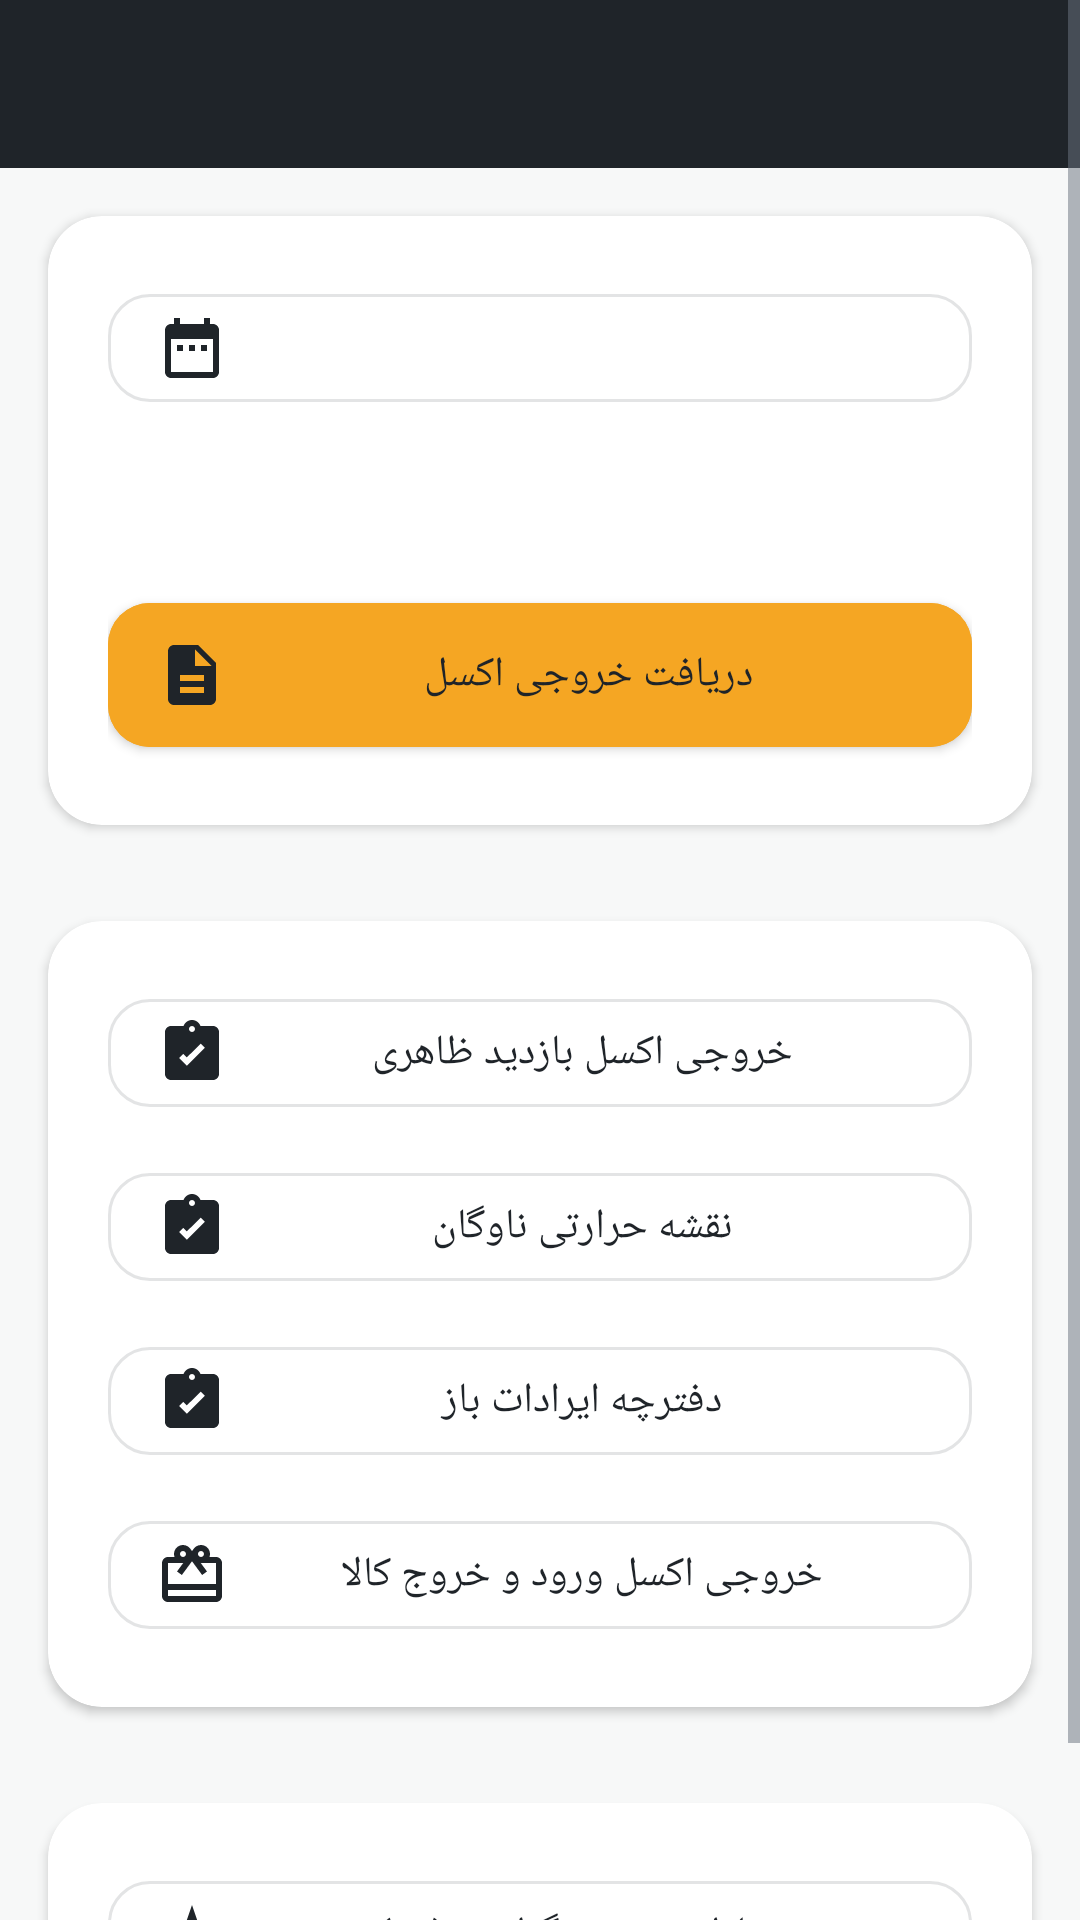

Write the Android layout XML for this screen, with the resource values it uses.
<!-- AndroidManifest.xml: application theme Theme.ConcreteFactory -->
<!-- res/layout/activity_report.xml -->
<?xml version="1.0" encoding="utf-8"?>
<ScrollView xmlns:android="http://schemas.android.com/apk/res/android"
    xmlns:app="http://schemas.android.com/apk/res-auto"
    android:layout_width="match_parent"
    android:layout_height="match_parent"
    android:background="@color/colorBackground">

    <LinearLayout
        android:layout_width="match_parent"
        android:layout_height="wrap_content"
        android:orientation="vertical">

        <androidx.appcompat.widget.Toolbar
            android:id="@+id/toolbar"
            android:layout_width="match_parent"
            android:layout_height="?attr/actionBarSize"
            android:background="@color/toolbar_bg"
            android:navigationIcon="@drawable/ic_arrow_back"
            app:titleTextColor="@color/white" />

        <androidx.cardview.widget.CardView
            android:layout_width="match_parent"
            android:layout_height="wrap_content"
            android:layout_margin="16dp"
            app:cardBackgroundColor="@color/colorSurface"
            app:cardCornerRadius="18dp"
            app:cardElevation="2dp">

            <LinearLayout
                android:layout_width="match_parent"
                android:layout_height="wrap_content"
                android:orientation="vertical"
                android:padding="20dp">

                <com.google.android.material.button.MaterialButton
                    android:id="@+id/btnDateRange"
                    style="@style/Widget.ConcreteFactory.Button.Outlined"
                    android:layout_width="match_parent"
                    android:layout_height="wrap_content"
                    app:icon="@drawable/ic_calendar" />

                <TextView
                    android:id="@+id/tvRowCount"
                    android:layout_width="match_parent"
                    android:layout_height="wrap_content"
                    android:layout_marginTop="16dp"
                    android:gravity="center"
                    android:textColor="@color/concrete_500"
                    android:textSize="14sp" />

                <com.google.android.material.button.MaterialButton
                    android:id="@+id/btnExport"
                    android:layout_width="match_parent"
                    android:layout_height="wrap_content"
                    android:layout_marginTop="20dp"
                    android:backgroundTint="@color/safety_amber"
                    android:paddingVertical="12dp"
                    android:text="@string/report_export_button"
                    android:textColor="@color/concrete_900"
                    app:icon="@drawable/ic_export"
                    app:iconTint="@color/concrete_900" />

            </LinearLayout>
        </androidx.cardview.widget.CardView>

        <androidx.cardview.widget.CardView
            android:layout_width="match_parent"
            android:layout_height="wrap_content"
            android:layout_margin="16dp"
            android:layout_marginTop="0dp"
            app:cardBackgroundColor="@color/colorSurface"
            app:cardCornerRadius="18dp"
            app:cardElevation="2dp">

            <LinearLayout
                android:layout_width="match_parent"
                android:layout_height="wrap_content"
                android:orientation="vertical"
                android:padding="20dp">

                <com.google.android.material.button.MaterialButton
                    android:id="@+id/btnExportInspections"
                    style="@style/Widget.ConcreteFactory.Button.Outlined"
                    android:layout_width="match_parent"
                    android:layout_height="wrap_content"
                    android:text="@string/inspection_export_button"
                    app:icon="@drawable/ic_inspection" />

                <com.google.android.material.button.MaterialButton
                    android:id="@+id/btnFleetHeatmap"
                    style="@style/Widget.ConcreteFactory.Button.Outlined"
                    android:layout_width="match_parent"
                    android:layout_height="wrap_content"
                    android:layout_marginTop="10dp"
                    android:text="@string/fleet_heatmap_open_button"
                    app:icon="@drawable/ic_inspection" />

                <com.google.android.material.button.MaterialButton
                    android:id="@+id/btnOpenDefects"
                    style="@style/Widget.ConcreteFactory.Button.Outlined"
                    android:layout_width="match_parent"
                    android:layout_height="wrap_content"
                    android:layout_marginTop="10dp"
                    android:text="@string/open_defects_title"
                    app:icon="@drawable/ic_inspection" />

                <com.google.android.material.button.MaterialButton
                    android:id="@+id/btnExportItemLogs"
                    style="@style/Widget.ConcreteFactory.Button.Outlined"
                    android:layout_width="match_parent"
                    android:layout_height="wrap_content"
                    android:layout_marginTop="10dp"
                    android:text="@string/item_log_export_button"
                    app:icon="@drawable/ic_inventory" />

            </LinearLayout>
        </androidx.cardview.widget.CardView>

        <androidx.cardview.widget.CardView
            android:layout_width="match_parent"
            android:layout_height="wrap_content"
            android:layout_margin="16dp"
            android:layout_marginTop="0dp"
            app:cardBackgroundColor="@color/colorSurface"
            app:cardCornerRadius="18dp"
            app:cardElevation="2dp">

            <LinearLayout
                android:layout_width="match_parent"
                android:layout_height="wrap_content"
                android:orientation="vertical"
                android:padding="20dp">

                <com.google.android.material.button.MaterialButton
                    android:id="@+id/btnAiAnalyze"
                    style="@style/Widget.ConcreteFactory.Button.Outlined"
                    android:layout_width="match_parent"
                    android:layout_height="wrap_content"
                    android:text="@string/ai_analyze_button"
                    app:icon="@drawable/ic_ai_spark" />

                <ProgressBar
                    android:id="@+id/progressAi"
                    android:layout_width="wrap_content"
                    android:layout_height="wrap_content"
                    android:layout_gravity="center"
                    android:layout_marginTop="12dp"
                    android:visibility="gone" />

                <TextView
                    android:id="@+id/tvAiResult"
                    android:layout_width="match_parent"
                    android:layout_height="wrap_content"
                    android:layout_marginTop="14dp"
                    android:lineSpacingExtra="4dp"
                    android:textColor="@color/concrete_900"
                    android:textSize="14sp"
                    android:visibility="gone" />

            </LinearLayout>
        </androidx.cardview.widget.CardView>

    </LinearLayout>
</ScrollView>
<!-- resources referenced by this layout -->
<resources>
  <color name="colorBackground">@color/concrete_050</color>
  <color name="colorSurface">@color/white</color>
  <color name="concrete_500">#6B7580</color>
  <color name="concrete_900">#1F2429</color>
  <color name="safety_amber">#F5A623</color>
  <color name="toolbar_bg">#1F2429</color>
  <color name="white">#FFFFFF</color>
  <!-- drawable ic_calendar (drawable) -->
  <vector xmlns:android="http://schemas.android.com/apk/res/android"
      android:width="24dp" android:height="24dp"
      android:viewportWidth="24" android:viewportHeight="24"
      android:tint="?attr/colorControlNormal">
      <path android:fillColor="#FF000000"
          android:pathData="M9,11H7v2h2v-2zM13,11h-2v2h2v-2zM17,11h-2v2h2v-2zM19,4h-1V2h-2v2H8V2H6v2H5c-1.11,0 -1.99,0.9 -1.99,2L3,20c0,1.1 0.89,2 2,2h14c1.1,0 2,-0.9 2,-2V6c0,-1.1 -0.9,-2 -2,-2zM19,20H5V9h14v11z"/>
  </vector>
  <!-- drawable ic_export (drawable) -->
  <vector xmlns:android="http://schemas.android.com/apk/res/android"
      android:width="24dp" android:height="24dp"
      android:viewportWidth="24" android:viewportHeight="24"
      android:tint="#FFFFFF">
      <path android:fillColor="#FF000000"
          android:pathData="M14,2H6c-1.1,0 -1.99,0.9 -1.99,2L4,20c0,1.1 0.89,2 1.99,2H18c1.1,0 2,-0.9 2,-2V8l-6,-6zM16,18H8v-2h8v2zM16,14H8v-2h8v2zM13,9V3.5L18.5,9H13z"/>
  </vector>
  <!-- drawable ic_inspection (drawable) -->
  <vector xmlns:android="http://schemas.android.com/apk/res/android"
      android:width="24dp" android:height="24dp"
      android:viewportWidth="24" android:viewportHeight="24"
      android:tint="#FFFFFF">
      <path android:fillColor="#FF000000"
          android:pathData="M19,3h-4.18C14.4,1.84 13.3,1 12,1S9.6,1.84 9.18,3H5C3.9,3 3,3.9 3,5v14c0,1.1 0.9,2 2,2h14c1.1,0 2,-0.9 2,-2V5C21,3.9 20.1,3 19,3zM12,3c0.55,0 1,0.45 1,1s-0.45,1 -1,1 -1,-0.45 -1,-1 0.45,-1 1,-1zM10.29,16.29L7.7,13.7l1.41,-1.41 1.18,1.17 4.59,-4.58 1.41,1.41z"/>
  </vector>
  <string name="ai_analyze_button">تحلیل هوشمند گزارش (AI)</string>
  <string name="fleet_heatmap_open_button">نقشه حرارتی ناوگان</string>
  <string name="inspection_export_button">خروجی اکسل بازدید ظاهری</string>
  <string name="item_log_export_button">خروجی اکسل ورود و خروج کالا</string>
  <string name="open_defects_title">دفترچه ایرادات باز</string>
  <string name="report_export_button">دریافت خروجی اکسل</string>
  <style name="Widget.ConcreteFactory.Button.Outlined" parent="Widget.MaterialComponents.Button.OutlinedButton">
          <item name="cornerRadius">14dp</item>
          <item name="android:textAllCaps">false</item>
      </style>
  <color name="concrete_050">#F7F8F8</color>
  <color name="colorPrimary">@color/toolbar_bg</color>
  <color name="colorPrimaryVariant">@color/concrete_800</color>
  <color name="colorSecondary">@color/safety_amber</color>
  <color name="colorSecondaryVariant">@color/safety_amber_dark</color>
  <style name="Widget.ConcreteFactory.Button" parent="Widget.MaterialComponents.Button">
          <item name="cornerRadius">14dp</item>
          <item name="android:textAllCaps">false</item>
          <item name="android:letterSpacing">0</item>
      </style>
  <color name="concrete_300">#A7AEB4</color>
  <color name="concrete_800">#2C3237</color>
  <color name="safety_amber_dark">#D6890B</color>
  <style name="ConcreteFactory.Dialog.Button" parent="Widget.MaterialComponents.Button.TextButton.Dialog">
          <item name="android:textColor">@color/safety_amber_dark</item>
      </style>
</resources>
